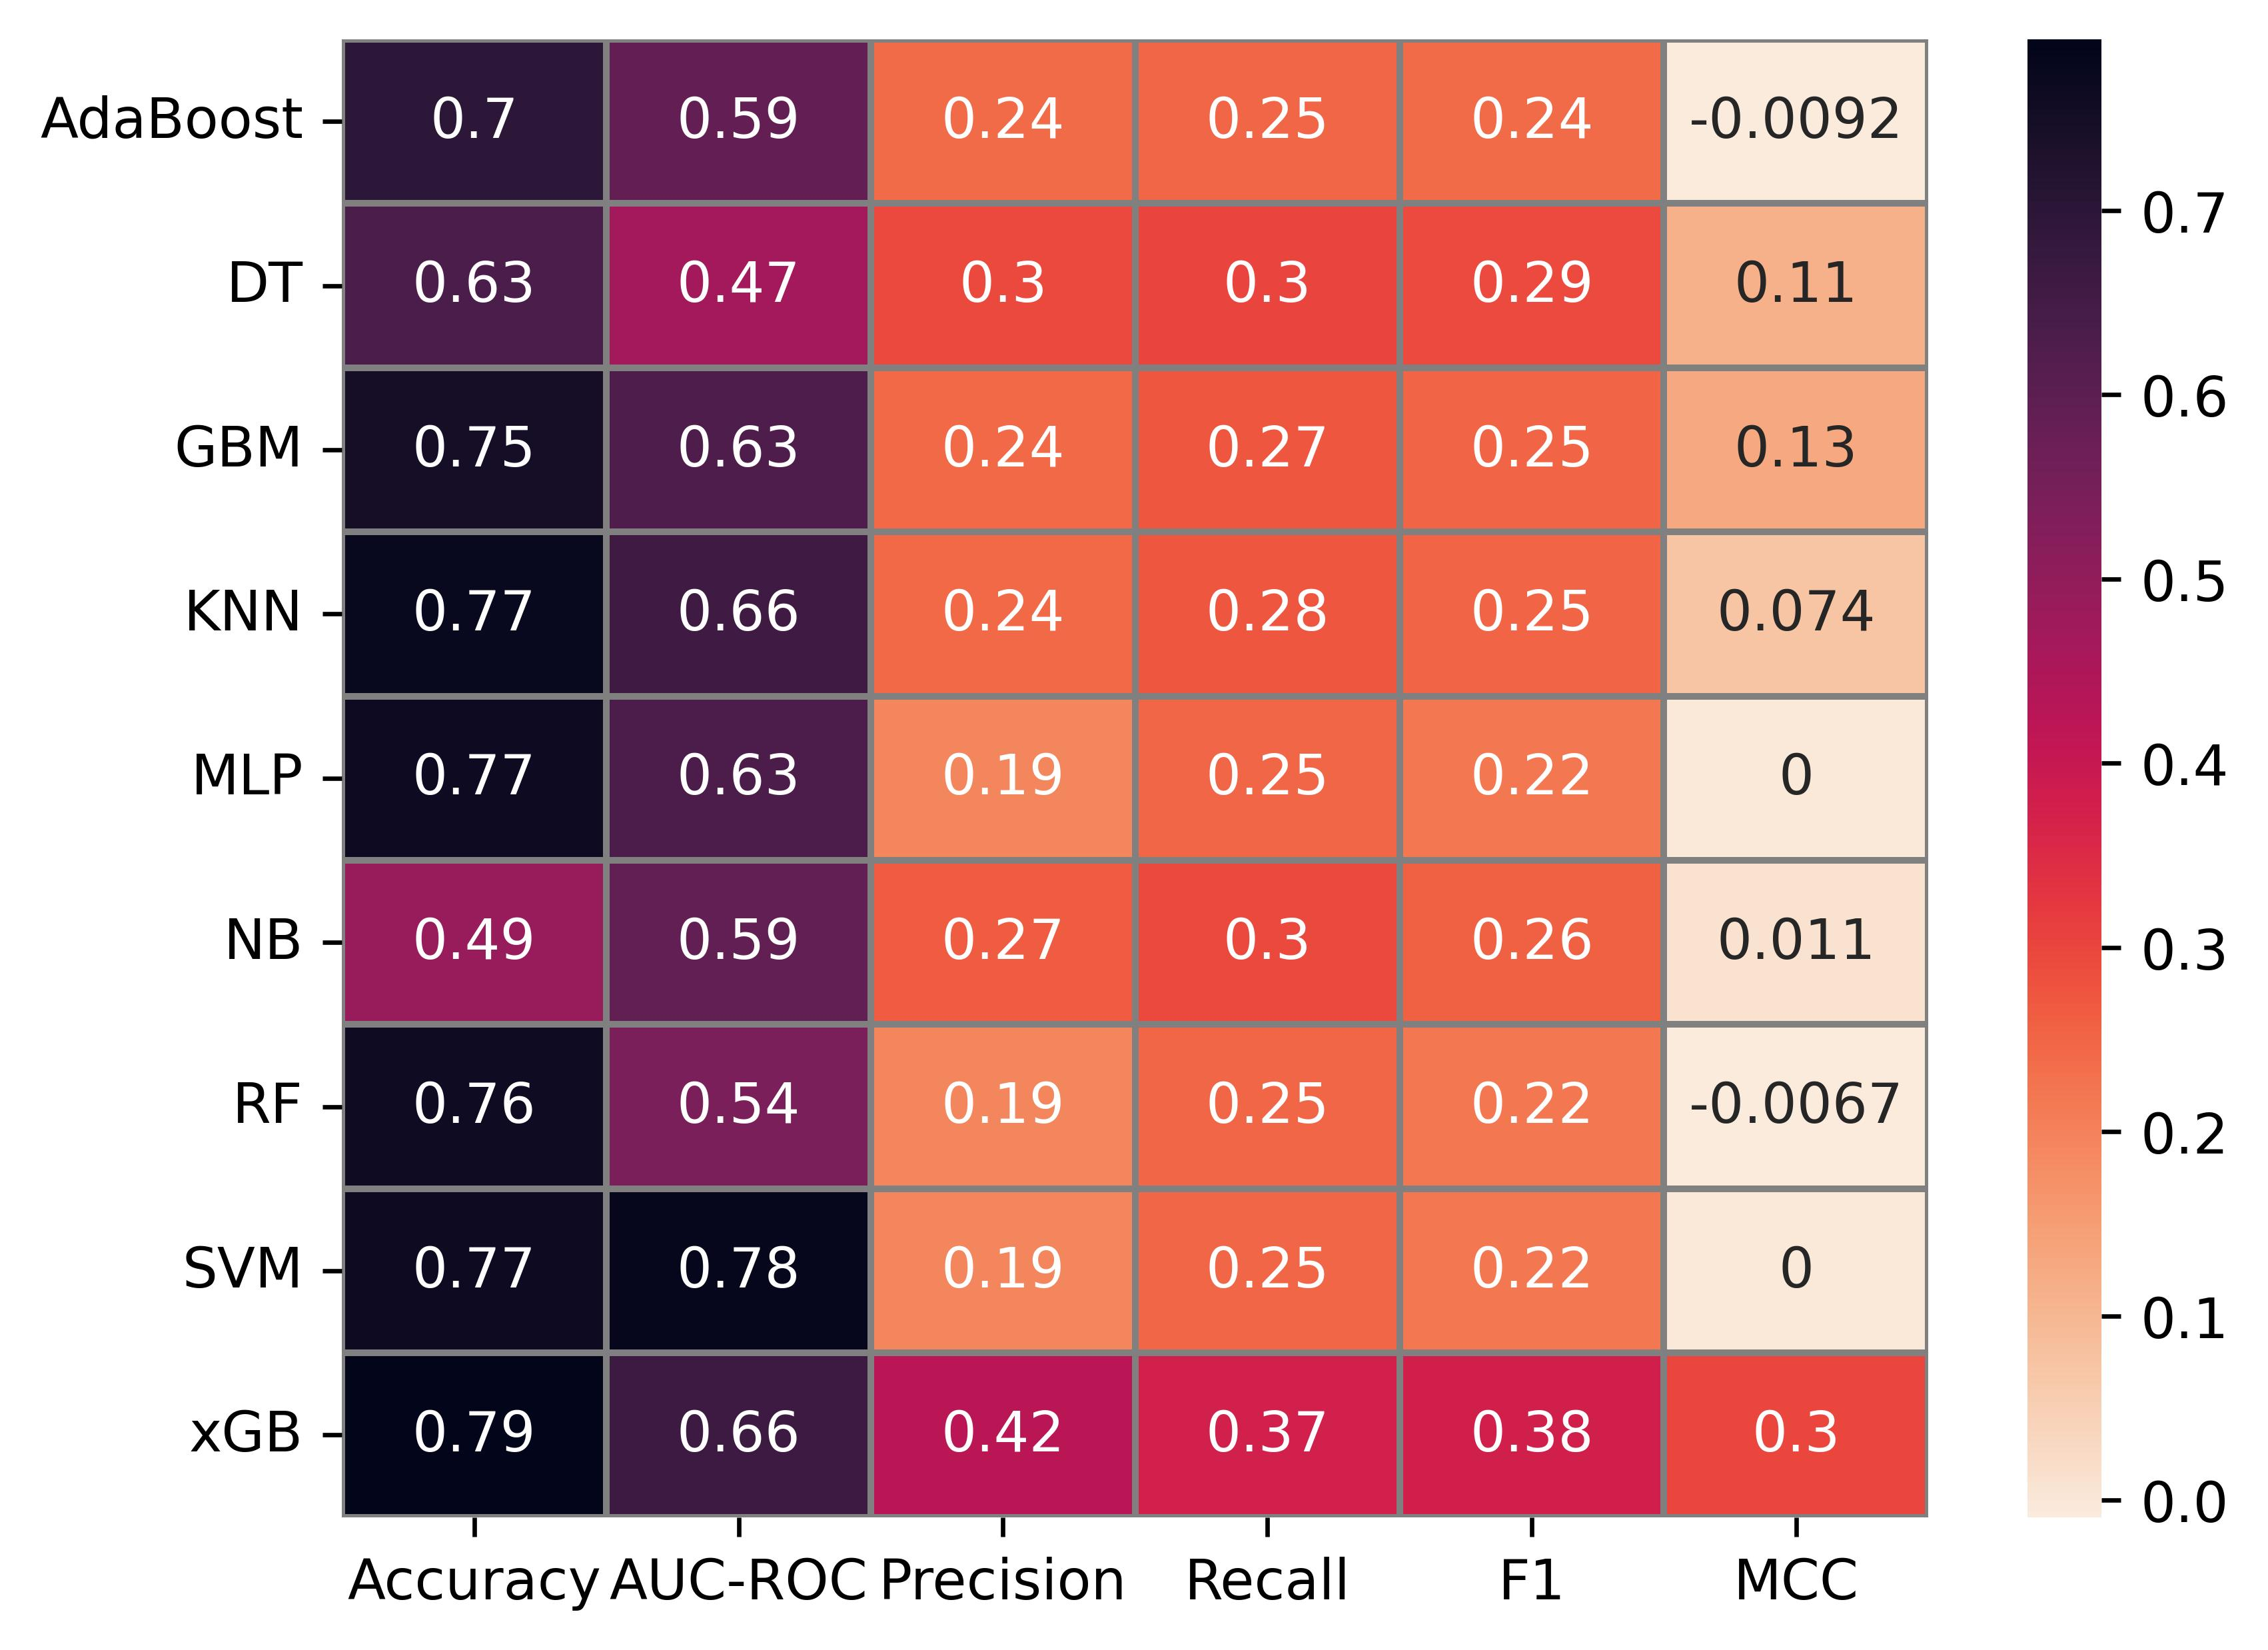

Source data for this figure (header and first rows):
Model, Accuracy, AUC-ROC, Precision, Recall, F1, MCC
AdaBoost, 0.6981, 0.5883, 0.2398, 0.25, 0.239, -0.009156
DT, 0.6332, 0.4671, 0.2963, 0.304, 0.2937, 0.113
GBM, 0.7488, 0.6269, 0.2433, 0.2738, 0.2517, 0.1272
KNN, 0.7747, 0.6606, 0.2433, 0.275, 0.2513, 0.07382
MLP, 0.7675, 0.6309, 0.1919, 0.25, 0.2171, 0.0
NB, 0.4878, 0.5904, 0.265, 0.2976, 0.26, 0.01139
RF, 0.7638, 0.543, 0.1917, 0.2488, 0.2165, -0.006678
SVM, 0.7675, 0.7824, 0.1919, 0.25, 0.2171, 0.0
xGB, 0.7929, 0.6617, 0.425, 0.3745, 0.3786, 0.2983
